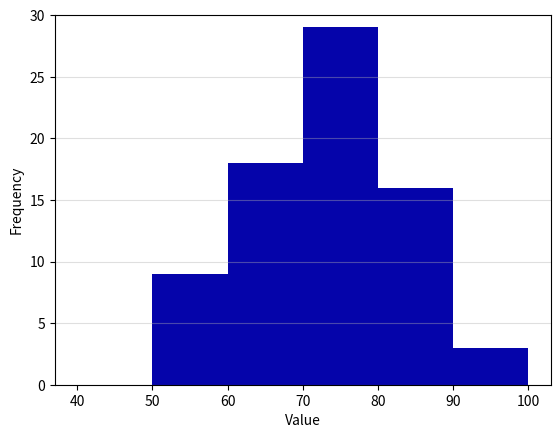

Recreate this plot in Python.
import matplotlib.pyplot as plt
import numpy as np
input=[79,71, 89, 57, 76, 64, 82, 82, 67, 80, 81, 65, 73, 79, 79, 60, 58, 83, 74, 68, 78, 80, 78, 81, 76, 65, 70, 76, 58, 82, 59, 73, 72, 79, 87,63, 74, 90, 69, 70, 83, 76, 61, 66, 71, 60, 57, 81, 57, 65, 81,
78, 77, 81, 81, 63, 71, 66, 56, 62, 75, 64, 74, 74, 70, 71, 56, 69, 63, 72, 81, 54, 72, 91, 92]


# An "interface" to matplotlib.axes.Axes.hist() method
n, bins, patches = plt.hist(x=input, bins=np.arange(int(min(input)/10)*10-10,max(input)+10,10), color='#0504aa')
plt.grid(axis='y', alpha=0.4)
plt.xlabel('Value')
plt.ylabel('Frequency')
maxfreq = n.max()
# Set a clean upper y-axis limit.
plt.ylim(ymax=np.ceil(maxfreq / 10) * 10 if maxfreq % 10 else maxfreq + 10)
plt.show()
